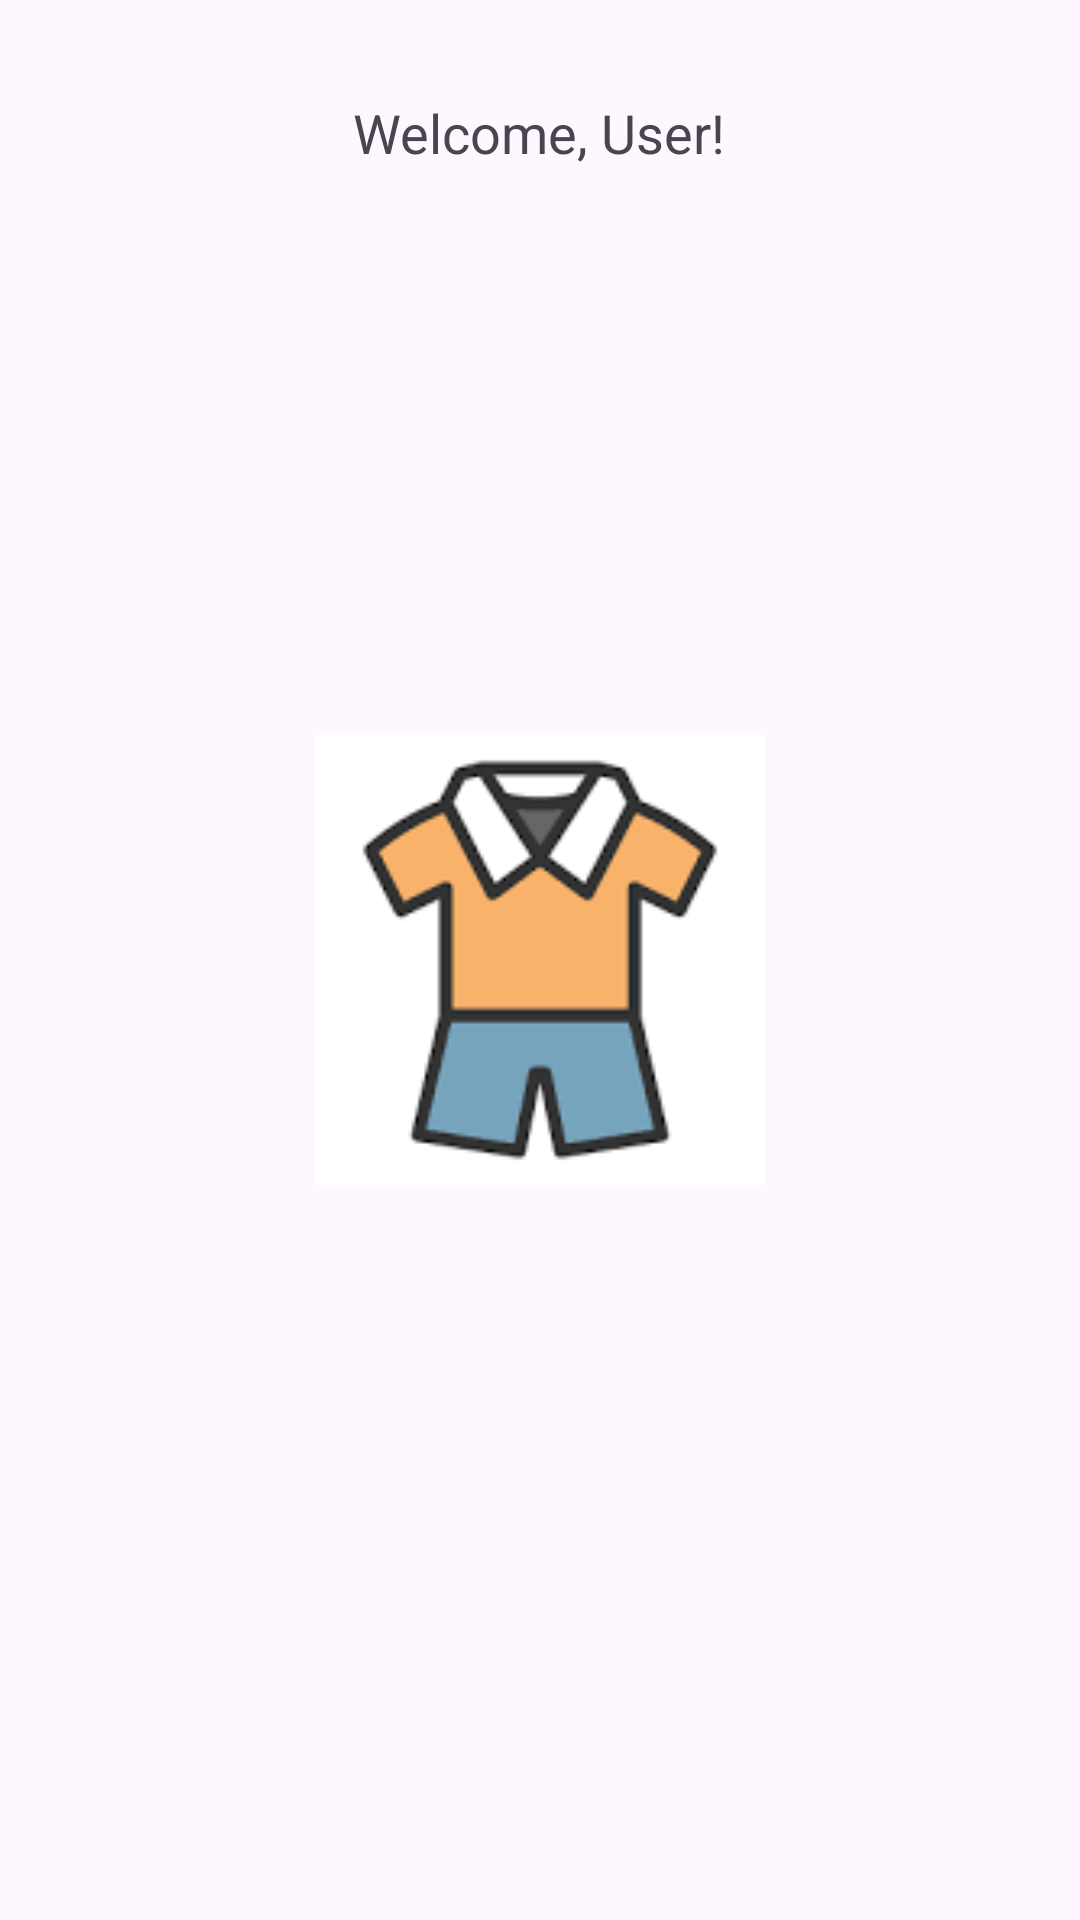

Reconstruct the res/layout file that produces this screen, plus the resources it refers to.
<!-- AndroidManifest.xml: application theme Theme.Walmart -->
<!-- res/layout/activity_shopping.xml -->
<?xml version="1.0" encoding="utf-8"?>
<RelativeLayout
    xmlns:android="http://schemas.android.com/apk/res/android"
    android:layout_width="match_parent"
    android:layout_height="match_parent">

    <TextView
        android:id="@+id/welcomeTextView"
        android:layout_width="wrap_content"
        android:layout_height="wrap_content"
        android:layout_centerHorizontal="true"
        android:layout_marginTop="32dp"
        android:text="Welcome, User!"
        android:textSize="18sp"/>

    <ImageView
        android:id="@+id/clothingImage"
        android:layout_width="150dp"
        android:layout_height="150dp"
        android:layout_centerInParent="true"
        android:layout_marginTop="16dp"
        android:src="@drawable/clothing_image"
        android:clickable="true"
        android:onClick="onCategoryImageClick" />

    
</RelativeLayout>
<!-- resources referenced by this layout -->
<resources>
  <!-- drawable clothing_image: png bitmap (drawable, 2744 bytes) -->
  <style name="Theme.Walmart" parent="android:Theme.Material.Light.NoActionBar" />
</resources>
